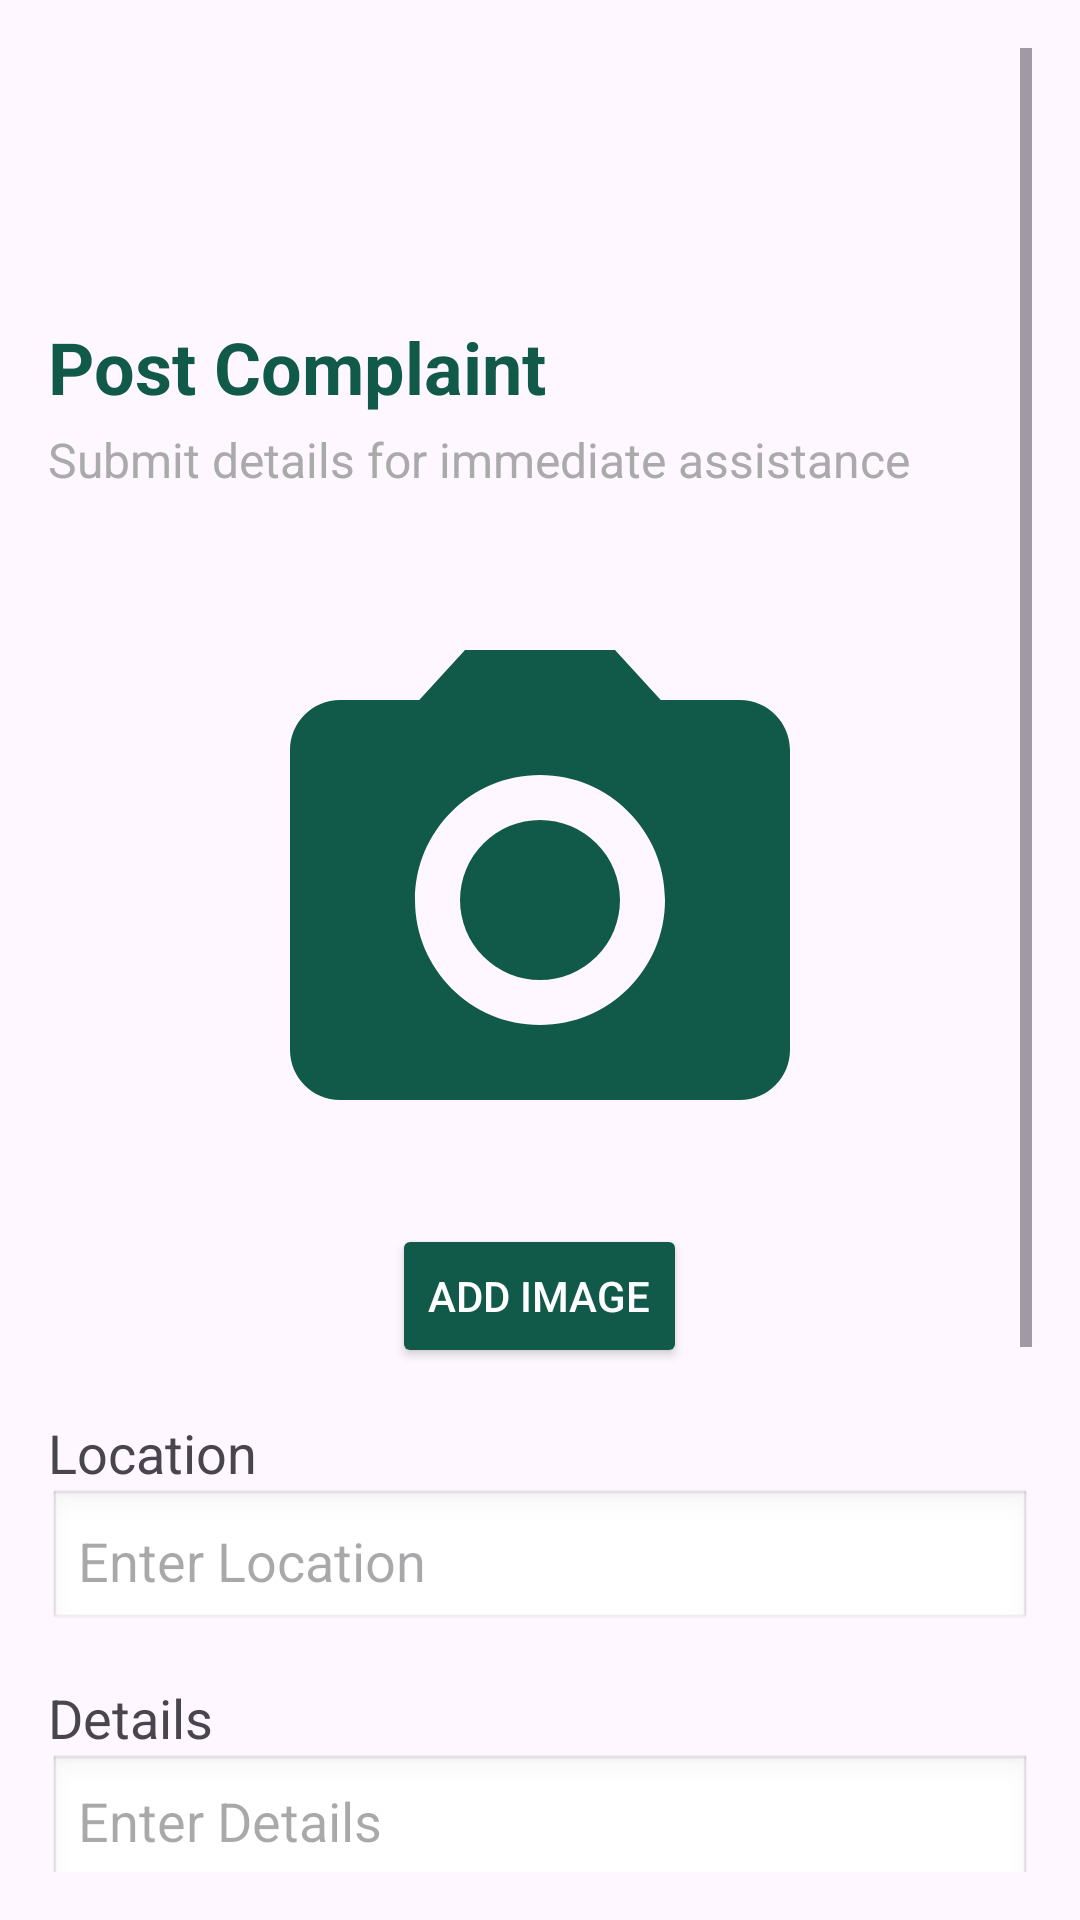

Android layout source for this screen:
<!-- AndroidManifest.xml: application theme Theme.AnimalBuddy -->
<!-- res/layout/fragment_post_complaint.xml -->
<?xml version="1.0" encoding="utf-8"?>
<ScrollView xmlns:android="http://schemas.android.com/apk/res/android"
    android:layout_width="match_parent"
    android:layout_height="match_parent"
    android:padding="16dp">

    <LinearLayout
        android:layout_width="match_parent"
        android:layout_height="wrap_content"
        android:orientation="vertical">
        <TextView
            android:layout_width="wrap_content"
            android:layout_height="wrap_content"
            android:text="Post Complaint"
            android:textSize="24sp"
            android:textStyle="bold"
            android:layout_marginTop="90dp"
            android:textColor="@color/green"
            android:layout_marginBottom="4dp" />


        <TextView
            android:layout_width="wrap_content"
            android:layout_height="wrap_content"
            android:text="Submit details for immediate assistance"
            android:textSize="16sp"
            android:textColor="@android:color/darker_gray"
            android:layout_marginBottom="16dp" />


        <ImageView
            android:id="@+id/helpImageView"
            android:layout_width="200dp"
            android:layout_height="200dp"
            android:layout_gravity="center"
            android:src="@drawable/baseline_camera_alt_24"
            android:scaleType="centerCrop"
            android:layout_marginTop="20sp"
            />

        
        <Button
            android:id="@+id/addImageButton"
            android:layout_width="wrap_content"
            android:layout_height="wrap_content"
            android:text="Add Image"
            android:layout_gravity="center"
            android:backgroundTint="@color/green"
            android:textColor="@color/white"
            android:layout_marginTop="8dp" />

        
        <TextView
            android:layout_width="wrap_content"
            android:layout_height="wrap_content"
            android:text="Location"
            android:textSize="18sp"
            android:layout_marginTop="16dp" />

        
        <EditText
            android:id="@+id/locationEditText"
            android:layout_width="match_parent"
            android:layout_height="wrap_content"
            android:hint="Enter Location"
            android:background="@android:drawable/edit_text"
            android:padding="10dp" />

        
        <TextView
            android:layout_width="wrap_content"
            android:layout_height="wrap_content"
            android:text="Details"
            android:textSize="18sp"
            android:layout_marginTop="16dp" />

        
        <EditText
            android:id="@+id/detailsEditText"
            android:layout_width="match_parent"
            android:layout_height="150dp"
            android:hint="Enter Details"
            android:background="@android:drawable/edit_text"
            android:gravity="top"
            android:padding="10dp" />
        <androidx.appcompat.widget.AppCompatButton
            android:layout_width="match_parent"
            android:layout_height="wrap_content"
            android:layout_marginTop="16dp"
            android:backgroundTint="@color/green"
            android:text="Post Help"
            android:id="@+id/btnPostHelp"
            android:textColor="@color/white"
            android:layout_marginBottom="100dp"
            />
    </LinearLayout>
</ScrollView>
<!-- resources referenced by this layout -->
<resources>
  <color name="green">#115A4A</color>
  <color name="white">#FFFFFFFF</color>
  <!-- drawable baseline_camera_alt_24 (drawable) -->
  <vector xmlns:android="http://schemas.android.com/apk/res/android" android:height="24dp" android:tint="#115A4A" android:viewportHeight="24" android:viewportWidth="24" android:width="24dp">
        
      <path android:fillColor="@android:color/white" android:pathData="M12,12m-3.2,0a3.2,3.2 0,1 1,6.4 0a3.2,3.2 0,1 1,-6.4 0"/>
        
      <path android:fillColor="@android:color/white" android:pathData="M9,2L7.17,4L4,4c-1.1,0 -2,0.9 -2,2v12c0,1.1 0.9,2 2,2h16c1.1,0 2,-0.9 2,-2L22,6c0,-1.1 -0.9,-2 -2,-2h-3.17L15,2L9,2zM12,17c-2.76,0 -5,-2.24 -5,-5s2.24,-5 5,-5 5,2.24 5,5 -2.24,5 -5,5z"/>
      
  </vector>
  <style name="Theme.AnimalBuddy" parent="Base.Theme.AnimalBuddy" />
  <style name="Base.Theme.AnimalBuddy" parent="Theme.Material3.DayNight.NoActionBar">
          
          
      </style>
</resources>
